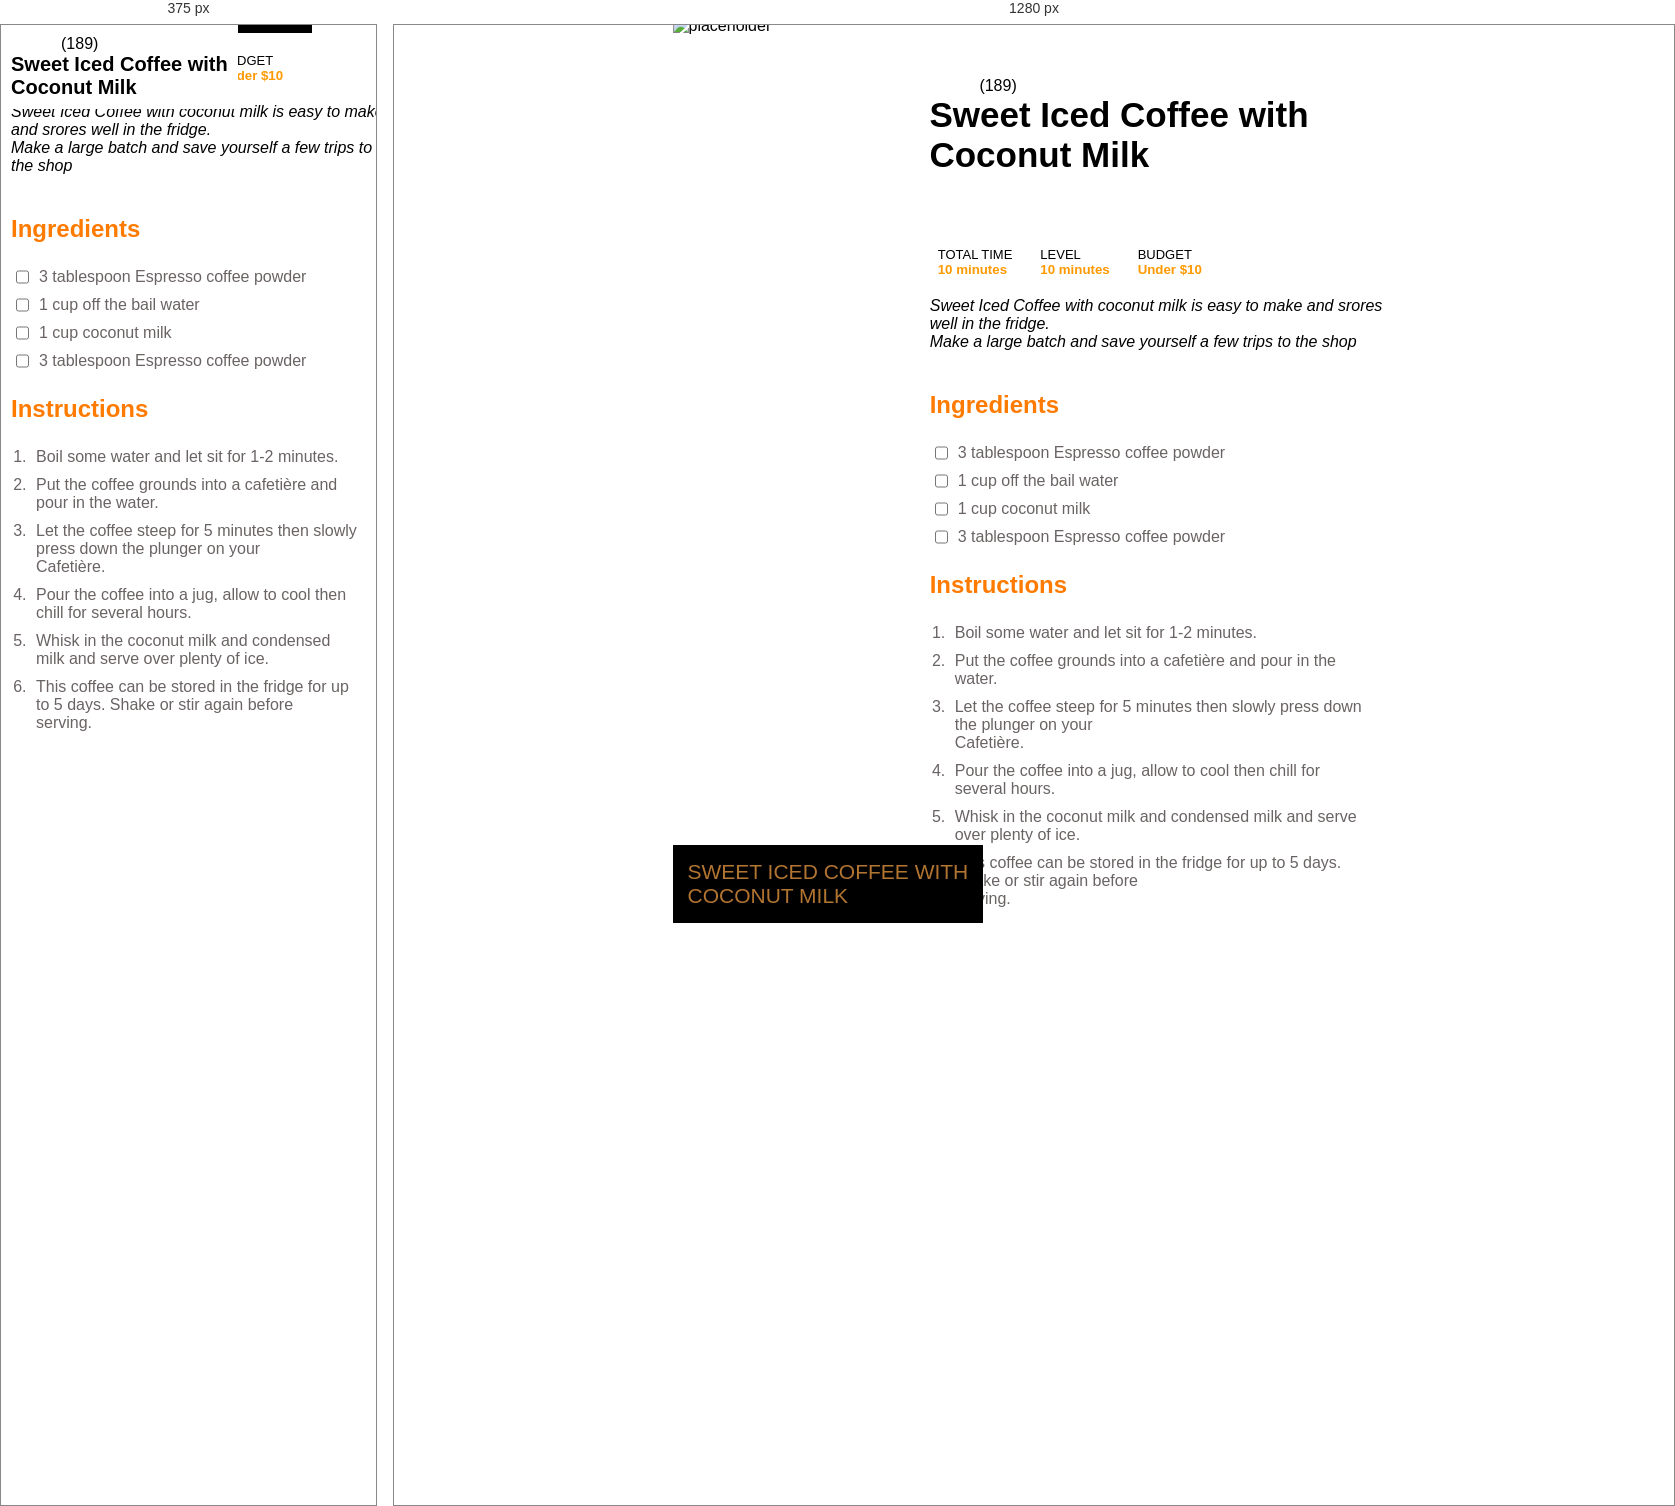
Rendered at 375 px and 1280 px, left to right.

<!-- file: index.html -->
<!DOCTYPE html>
<html lang="en">
  <head>
    <meta name="description" content="Put your description here.">
    <meta charset="UTF-8" />
    <meta name="viewport" content="width=device-width, initial-scale=1.0" />
    <link rel="stylesheet" href="style.css" />
    <title>Recipe</title>
    <script
      type="module"
      src="https://unpkg.com/ionicons@7.1.0/dist/ionicons/ionicons.esm.js"
    ></script>
    <script
      nomodule
      src="https://unpkg.com/ionicons@7.1.0/dist/ionicons/ionicons.js"
    ></script>
  </head>
  <body>
    <main class="container">
      <section class="header">
        <div class="line-starts">
          <ion-icon class="start" name="star"></ion-icon>
          <ion-icon class="start" name="star"></ion-icon>
          <ion-icon class="start" name="star"></ion-icon>
          <ion-icon class="start" name="star"></ion-icon>
          <ion-icon class="start" name="star-outline"></ion-icon>
          <p>(189)</p>
        </div>
        <h1 class="title">Sweet Iced Coffee with <br>Coconut Milk</h1>
      </section>   
      <section class="left">
        <section class="bottom">
          <p class="btm-sweet">Sweet Iced Coffee with <br>Coconut Milk</p>
        </section>
        <img src="ice.jpg" alt="placeholder" />
      </section>
      <section class="right">
        <div class="atributes">
          <div class="first-at">
            <ion-icon name="stopwatch-outline"></ion-icon>
            <div>
              <p>TOTAL TIME</p>
              <h5 class="time">10 minutes</h5>
            </div>
          </div>
          <div class="second-at">
            <ion-icon name="medal-outline"></ion-icon>
            <div>
              <p>LEVEL</p>
              <h5 class="time">10 minutes</h5>
            </div>
          </div>
          <div class="last-at">
            <ion-icon name="wallet-outline"></ion-icon>
            <div>
              <p>BUDGET</p>
              <h5 class="time">Under $10</h5>
            </div>
          </div>
        </div>
        <p class="paragraph">
          Sweet Iced Coffee with coconut milk is easy to make and srores well in
          the fridge. <br />
          Make a large batch and save yourself a few trips to the shop
        </p>

        <h1 style="margin-top: 40px; color: rgb(255, 123, 0);">Ingredients</h1>
        <ol class="ingredients">
          <li class="first_list">
            <input type="checkbox" id="ingred1" />
            <label for="ingred1">3 tablespoon Espresso coffee powder</label>
          </li>
          <li class="first_list">
            <input type="checkbox" id="ingred2" />
            <label for="ingred2">1 cup off the bail water</label>
          </li>
          <li class="first_list">
            <input type="checkbox" id="ingred3" />
            <label for="ingred3">1 cup coconut milk</label>
          </li>
          <li class="first_list">
            <input type="checkbox" id="ingred4" />
            <label for="ingred4">3 tablespoon Espresso coffee powder</label>
          </li>
        </ol>

        <h1 style="margin-top: 20px; color: rgb(255, 123, 0);">Instructions</h1>
        <ol class="instructions">
          <li>
            <p>Boil some water and let sit for 1-2 minutes.</p>
          </li>
          <li>
            <p>
              Put the coffee grounds into a cafetière and pour in the water.
            </p>
          </li>
          <li>
            <p>
              Let the coffee steep for 5 minutes then slowly press down the
              plunger on your<br />
              Cafetière.
            </p>
          </li>
          <li>
            <p>
              Pour the coffee into a jug, allow to cool then chill for several
              hours.
            </p>
          </li>
          <li>
            <p>
              Whisk in the coconut milk and condensed milk and serve over plenty
              of ice.
            </p>
          </li>
          <li>
            <p>
              This coffee can be stored in the fridge for up to 5 days. Shake or
              stir again before<br />
              serving.
            </p>
          </li>
        </ol>
      </section>
    </main>
  </body>
</html>


/* @media block from style.css */
@media screen and (max-width: 800px){
    .container{
        flex-direction: column;
        width: 100%;
        height: 100%;
    }

    .left{
        width: 100%;
        position: relative;
    }

    .right{
        width: 100%;
        padding: 10px;
    }

    .header{
        z-index: 1;
        left: 0;
        top: 0;
        padding: 10px;
    }
    .title{
        font-size: 20px;
    }
}